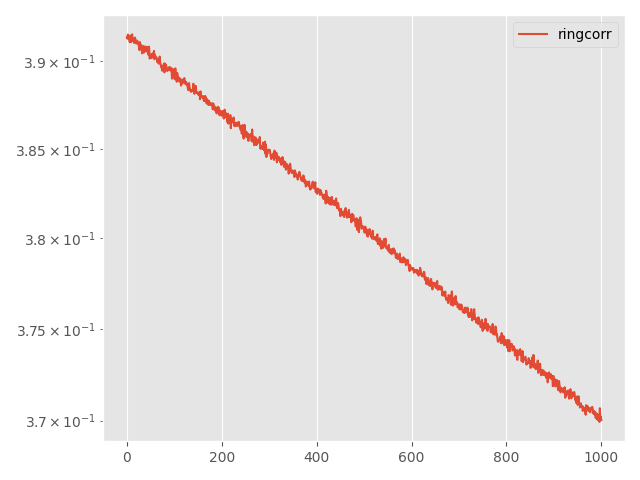

Values plotted in this chart, from the file beside it:
Step, topology, method, lr, clip, momentum, sigma, sigma-cor, epsilon, loss
0, ring, corr, 0.001, 0.0001, 0.0, 0.004641, 0.01866, 5, 0.3914
5, ring, corr, 0.001, 0.0001, 0.0, 0.004641, 0.01866, 5, 0.3913
10, ring, corr, 0.001, 0.0001, 0.0, 0.004641, 0.01866, 5, 0.3915
15, ring, corr, 0.001, 0.0001, 0.0, 0.004641, 0.01866, 5, 0.3914
20, ring, corr, 0.001, 0.0001, 0.0, 0.004641, 0.01866, 5, 0.3913
25, ring, corr, 0.001, 0.0001, 0.0, 0.004641, 0.01866, 5, 0.3912
30, ring, corr, 0.001, 0.0001, 0.0, 0.004641, 0.01866, 5, 0.3911
35, ring, corr, 0.001, 0.0001, 0.0, 0.004641, 0.01866, 5, 0.3915
40, ring, corr, 0.001, 0.0001, 0.0, 0.004641, 0.01866, 5, 0.3912
45, ring, corr, 0.001, 0.0001, 0.0, 0.004641, 0.01866, 5, 0.3911
50, ring, corr, 0.001, 0.0001, 0.0, 0.004641, 0.01866, 5, 0.3913
55, ring, corr, 0.001, 0.0001, 0.0, 0.004641, 0.01866, 5, 0.3915
60, ring, corr, 0.001, 0.0001, 0.0, 0.004641, 0.01866, 5, 0.3912
65, ring, corr, 0.001, 0.0001, 0.0, 0.004641, 0.01866, 5, 0.3913
70, ring, corr, 0.001, 0.0001, 0.0, 0.004641, 0.01866, 5, 0.3913
75, ring, corr, 0.001, 0.0001, 0.0, 0.004641, 0.01866, 5, 0.391
80, ring, corr, 0.001, 0.0001, 0.0, 0.004641, 0.01866, 5, 0.3912
85, ring, corr, 0.001, 0.0001, 0.0, 0.004641, 0.01866, 5, 0.3914
90, ring, corr, 0.001, 0.0001, 0.0, 0.004641, 0.01866, 5, 0.3912
95, ring, corr, 0.001, 0.0001, 0.0, 0.004641, 0.01866, 5, 0.391
100, ring, corr, 0.001, 0.0001, 0.0, 0.004641, 0.01866, 5, 0.391
105, ring, corr, 0.001, 0.0001, 0.0, 0.004641, 0.01866, 5, 0.3912
110, ring, corr, 0.001, 0.0001, 0.0, 0.004641, 0.01866, 5, 0.3912
115, ring, corr, 0.001, 0.0001, 0.0, 0.004641, 0.01866, 5, 0.3911
120, ring, corr, 0.001, 0.0001, 0.0, 0.004641, 0.01866, 5, 0.3909
125, ring, corr, 0.001, 0.0001, 0.0, 0.004641, 0.01866, 5, 0.3909
130, ring, corr, 0.001, 0.0001, 0.0, 0.004641, 0.01866, 5, 0.3906
135, ring, corr, 0.001, 0.0001, 0.0, 0.004641, 0.01866, 5, 0.3911
140, ring, corr, 0.001, 0.0001, 0.0, 0.004641, 0.01866, 5, 0.3908
145, ring, corr, 0.001, 0.0001, 0.0, 0.004641, 0.01866, 5, 0.3907
150, ring, corr, 0.001, 0.0001, 0.0, 0.004641, 0.01866, 5, 0.3909
155, ring, corr, 0.001, 0.0001, 0.0, 0.004641, 0.01866, 5, 0.3907
160, ring, corr, 0.001, 0.0001, 0.0, 0.004641, 0.01866, 5, 0.3904
165, ring, corr, 0.001, 0.0001, 0.0, 0.004641, 0.01866, 5, 0.3905
170, ring, corr, 0.001, 0.0001, 0.0, 0.004641, 0.01866, 5, 0.3905
175, ring, corr, 0.001, 0.0001, 0.0, 0.004641, 0.01866, 5, 0.3909
180, ring, corr, 0.001, 0.0001, 0.0, 0.004641, 0.01866, 5, 0.3905
185, ring, corr, 0.001, 0.0001, 0.0, 0.004641, 0.01866, 5, 0.3906
190, ring, corr, 0.001, 0.0001, 0.0, 0.004641, 0.01866, 5, 0.3906
195, ring, corr, 0.001, 0.0001, 0.0, 0.004641, 0.01866, 5, 0.3908
200, ring, corr, 0.001, 0.0001, 0.0, 0.004641, 0.01866, 5, 0.3906
205, ring, corr, 0.001, 0.0001, 0.0, 0.004641, 0.01866, 5, 0.3906
210, ring, corr, 0.001, 0.0001, 0.0, 0.004641, 0.01866, 5, 0.3908
215, ring, corr, 0.001, 0.0001, 0.0, 0.004641, 0.01866, 5, 0.3907
220, ring, corr, 0.001, 0.0001, 0.0, 0.004641, 0.01866, 5, 0.3906
225, ring, corr, 0.001, 0.0001, 0.0, 0.004641, 0.01866, 5, 0.3904
230, ring, corr, 0.001, 0.0001, 0.0, 0.004641, 0.01866, 5, 0.3908
235, ring, corr, 0.001, 0.0001, 0.0, 0.004641, 0.01866, 5, 0.3907
240, ring, corr, 0.001, 0.0001, 0.0, 0.004641, 0.01866, 5, 0.3902
245, ring, corr, 0.001, 0.0001, 0.0, 0.004641, 0.01866, 5, 0.3903
250, ring, corr, 0.001, 0.0001, 0.0, 0.004641, 0.01866, 5, 0.3902
255, ring, corr, 0.001, 0.0001, 0.0, 0.004641, 0.01866, 5, 0.3904
260, ring, corr, 0.001, 0.0001, 0.0, 0.004641, 0.01866, 5, 0.3902
265, ring, corr, 0.001, 0.0001, 0.0, 0.004641, 0.01866, 5, 0.3903
270, ring, corr, 0.001, 0.0001, 0.0, 0.004641, 0.01866, 5, 0.3904
275, ring, corr, 0.001, 0.0001, 0.0, 0.004641, 0.01866, 5, 0.3903
280, ring, corr, 0.001, 0.0001, 0.0, 0.004641, 0.01866, 5, 0.3903
285, ring, corr, 0.001, 0.0001, 0.0, 0.004641, 0.01866, 5, 0.3906
290, ring, corr, 0.001, 0.0001, 0.0, 0.004641, 0.01866, 5, 0.3901
295, ring, corr, 0.001, 0.0001, 0.0, 0.004641, 0.01866, 5, 0.3904
... 941 more rows
